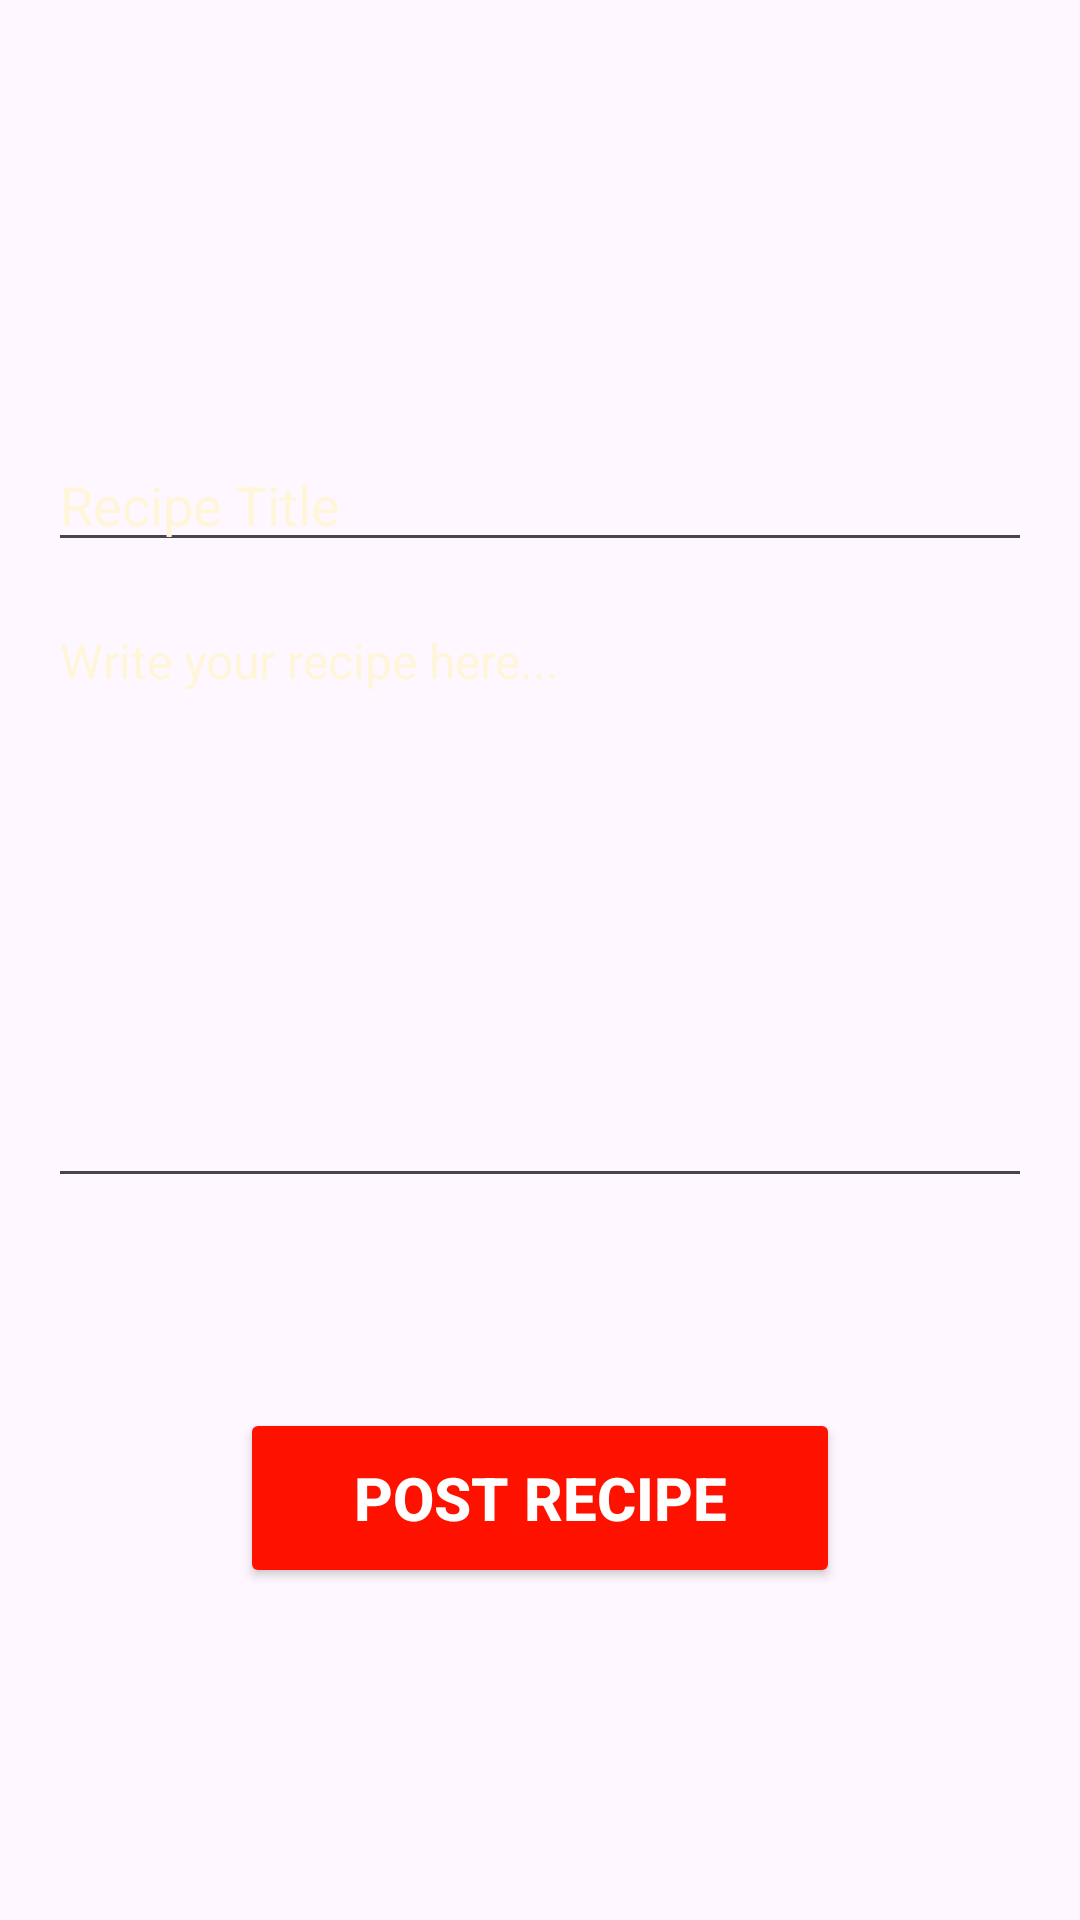

Reconstruct the res/layout file that produces this screen, plus the resources it refers to.
<!-- AndroidManifest.xml: application theme Theme.Reciperegis -->
<!-- res/layout/postrecipeactivty.xml -->
<?xml version="1.0" encoding="utf-8"?>
<LinearLayout xmlns:android="http://schemas.android.com/apk/res/android"
    android:layout_width="match_parent"
    android:layout_height="match_parent"
    android:orientation="vertical"
    android:background="@drawable/newbg"
    android:padding="16dp">

    <EditText
        android:textColor="#FFFFFF"
        android:layout_marginTop="130sp"
        android:id="@+id/recipeTitle"
        android:textColorHint="#FFF6DA"
        android:layout_width="match_parent"
        android:layout_height="wrap_content"
        android:hint="Recipe Title"
        android:textSize="18sp" />

    <EditText
        android:id="@+id/recipeContent"
        android:layout_width="match_parent"
        android:layout_height="200sp"
        android:hint="Write your recipe here..."
        android:gravity="top"
        android:textColor="#FFF6DA"
        android:textColorHint="#FFF6DA"
        android:inputType="textMultiLine"
        android:textSize="16sp"
        android:layout_marginTop="12sp" />

    <Button
        android:backgroundTint="#FF1100"
        android:gravity="center"
        android:textColor="#FFFFFF"
        android:layout_gravity="center"
        android:id="@+id/postButton"
        android:layout_width="200sp"
        android:layout_height="60sp"
        android:text="Post Recipe"
        android:textStyle="bold"
        android:textSize="20sp"
        android:layout_marginTop="70sp" />

</LinearLayout>
<!-- resources referenced by this layout -->
<resources>
  <style name="Theme.Reciperegis" parent="Base.Theme.Reciperegis" />
  <style name="Base.Theme.Reciperegis" parent="Theme.Material3.DayNight.NoActionBar">
          
          
      </style>
</resources>
